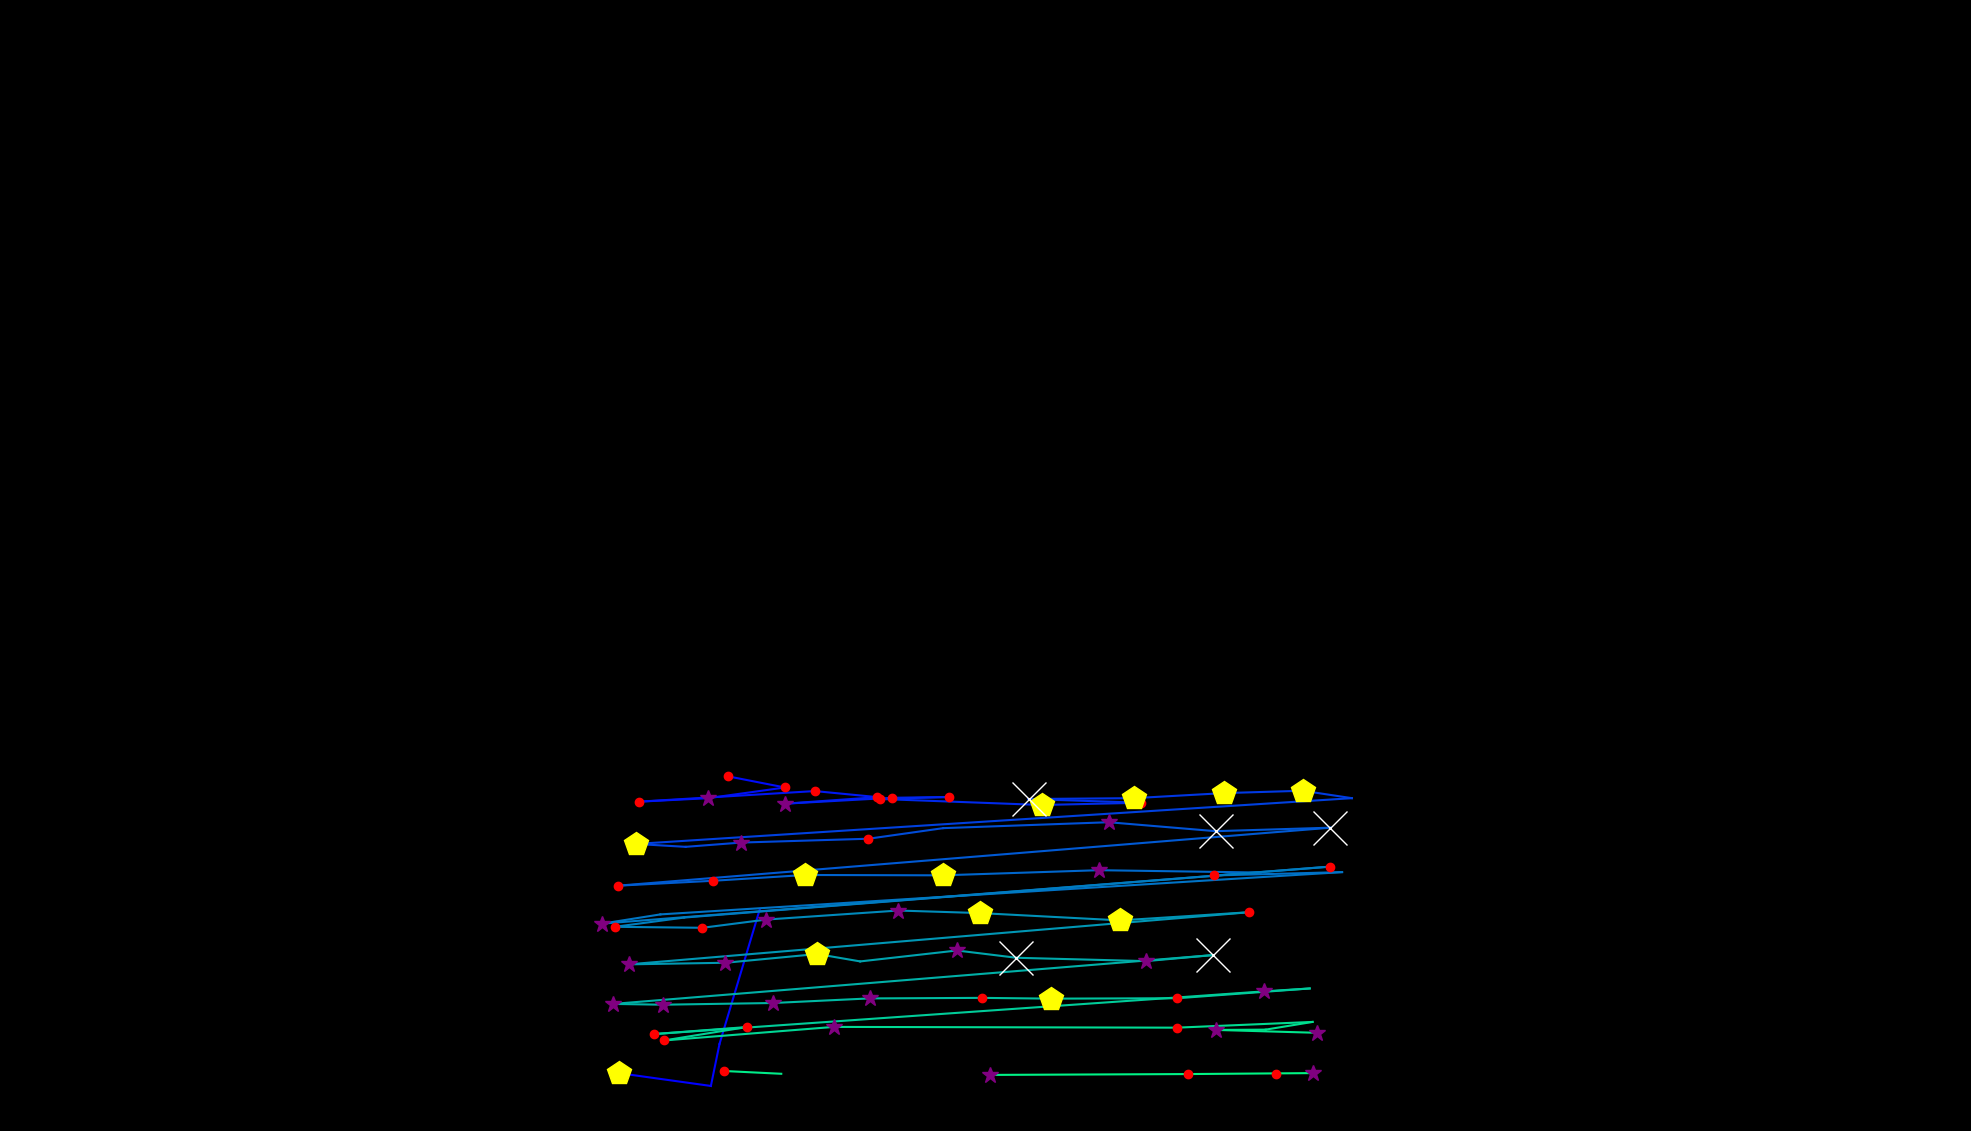

Values plotted in this chart, from the file beside it:
, fixation_id, timestamp, avg_gaze_x, avg_gaze_y, duration
0, 406.0, 141459, 803.5, 75.17, 469.9
1, 407.0, 141965, 923.2, 58.5, 96.39
2, 408.0, 142122, 934.4, 112.9, 96.39
3, 409.0, 142387, 986.6, 287.4, 96.39
4, 411.0, 142893, 945.3, 460.6, 120.5
5, 412.0, 143050, 1019, 446.1, 144.6
6, 413.0, 143230, 919.4, 432.2, 253
7, 414.0, 143507, 830.1, 427.7, 204.8
8, 415.0, 143785, 1058, 441.5, 216.9
9, 416.0, 144026, 1140, 433.6, 216.9
10, 417.0, 144267, 1020, 425.1, 349.4
11, 418.0, 144652, 1159, 432.8, 192.8
12, 419.0, 145086, 1232, 433.8, 180.7
13, 420.0, 145291, 1143, 431.2, 216.9
14, 421.0, 145556, 1353, 423.4, 506.1
15, 422.0, 146086, 1482, 426.3, 180.7
16, 423.0, 146375, 1336, 431.1, 650.7
17, 424.0, 147050, 1472, 432.3, 457.9
18, 425.0, 147544, 1589, 438.8, 518.1
19, 426.0, 148086, 1692, 441.9, 445.8
20, 427.0, 148556, 1756, 432.3, 108.4
21, 428.0, 148966, 825.9, 372.8, 421.7
22, 429.0, 149412, 890.4, 369, 108.4
23, 430.0, 149544, 962.7, 374.6, 337.4
24, 431.0, 150002, 1128, 379.6, 228.9
25, 432.0, 150279, 1225, 393.3, 96.39
26, 433.0, 150653, 1440, 401, 253
27, 434.0, 151050, 1579, 389.4, 602.5
28, 435.0, 151749, 1728, 393.9, 590.4
29, 436.0, 152557, 803.1, 318.6, 192.8
30, 437.0, 152822, 926.5, 325, 168.7
31, 438.0, 153026, 1046, 332.5, 445.8
32, 439.0, 153508, 1224, 332, 433.8
33, 440.0, 153990, 1427, 338.7, 301.2
34, 441.0, 154412, 1637, 335.6, 96.39
35, 442.0, 154533, 1576, 331.8, 241
36, 443.0, 154882, 1743, 336.2, 36.15
37, 444.0, 155328, 857.7, 281.3, 96.39
38, 445.0, 155448, 782.5, 269.4, 373.5
39, 446.0, 155906, 1727, 343.3, 204.8
40, 447.0, 156352, 888.4, 277.2, 108.4
41, 448.0, 156497, 798.7, 265.2, 192.8
42, 449.0, 156714, 912.2, 263.9, 192.8
43, 450.0, 156991, 995.3, 274.6, 373.5
44, 451.0, 157449, 1167, 286.3, 253
45, 452.0, 157750, 1272, 283.1, 494
46, 453.0, 158473, 1455, 273.5, 530.2
47, 454.0, 159087, 1622, 284.1, 204.8
48, 455.0, 159485, 816.4, 216.4, 325.3
49, 456.0, 159870, 942.1, 218.5, 265.1
50, 457.0, 160184, 1061, 229.9, 457.9
51, 458.0, 160666, 1117, 220.2, 108.4
52, 459.0, 160810, 1243, 234.4, 313.3
53, 460.0, 161148, 1320, 225, 1241
54, 461.0, 162449, 1488, 220.6, 301.2
55, 462.0, 162774, 1575, 228.4, 566.3
56, 463.0, 163473, 796.2, 165, 289.2
57, 464.0, 163787, 860.6, 164, 253
58, 465.0, 164064, 1004, 166.2, 265.1
59, 466.0, 164714, 1129, 172.2, 337.4
... 20 more rows
